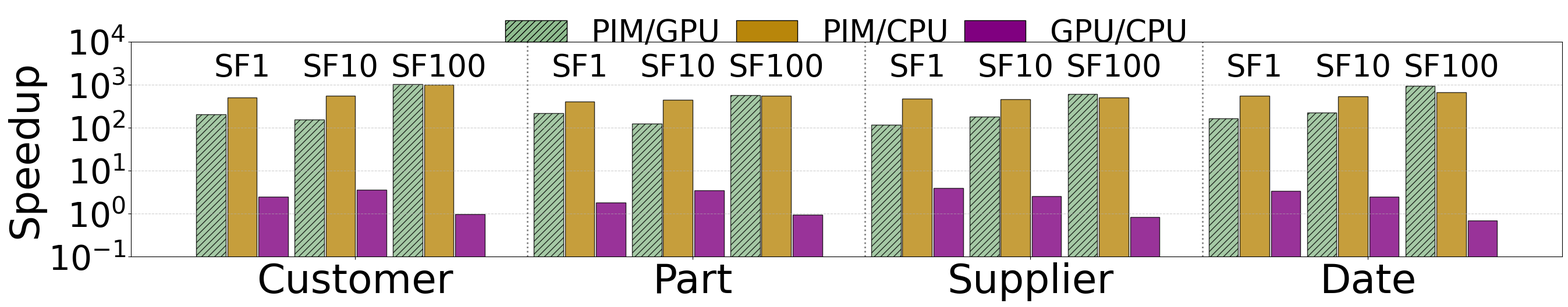

Recreate this plot in Python.
import matplotlib.pyplot as plt
import numpy as np
import matplotlib as mpl
import matplotlib.font_manager as fm
from matplotlib.patches import Patch
import matplotlib.ticker as ticker

# Set font globally (after downloading if needed)
plt.rcParams['font.family'] = 'Times New Roman'
plt.rcParams['font.size'] = 42

# -------------------------
# Data Setup
# -------------------------
scale_labels = ['SF1', 'SF10', 'SF100']
table_labels = ['Customer', 'Part', 'Supplier', 'Date']
metric_labels = ['PIM/GPU', 'PIM/CPU', 'GPU/CPU']
colors = ['darkseagreen', 'darkgoldenrod', 'purple']
hatches = ['///', '', '']

# Join latency per device, ns, [SF1, SF10, SF100]. Speedups are derived from these,
# so each device's value is written once.

# SPARQ: DRAMsim3, DDR4-3200 x8 (post-review-artifact/sparq). Unchanged.
PIM = {
    'Customer': [743997.5, 8472425, 74653817.5],
    'Part':     [1076788.75, 12407645, 101314633.125],
    'Supplier': [968215, 9333137.5, 101365995],
    'Date':     [764128.125, 7642613.125, 76424375],
}

# GPU: post-review baseline, dask-cuDF with 256 MiB partitions at every SF, inputs
# loaded before timing; median of three A100 runs
# (post-review-artifact/gpu/results/gpu_uniform_results.csv).
GPU = {
    'Customer': [153500000, 1294100000, 76102600000],
    'Part':     [238300000, 1562200000, 58814900000],
    'Supplier': [114700000, 1665800000, 61521100000],
    'Date':     [124500000, 1704100000, 72252100000],
}

# CPU: DuckDB, unchanged from the original script.
# NOTE: Customer SF100 is 74,739 ms here but 46,291 ms in Fig7.py and Fig10.py.
CUSTOMER_SF100_CPU = 74739000000   # set to 46291000000 to match Figures 7 and 10
CPU = {
    'Customer': [377000000, 4726000000, CUSTOMER_SF100_CPU],
    'Part':     [436000000, 5473000000, 55760000000],
    'Supplier': [455000000, 4274000000, 51596000000],
    'Date':     [425000000, 4174000000, 50596000000],
}

raw_data = {
    t: {
        'PIM/GPU': [g / p for g, p in zip(GPU[t], PIM[t])],
        'PIM/CPU': [c / p for c, p in zip(CPU[t], PIM[t])],
        'GPU/CPU': [c / g for c, g in zip(CPU[t], GPU[t])],
    }
    for t in table_labels
}

# -------------------------
# Layout and Plot Setup
# -------------------------
fig, ax = plt.subplots(figsize=(28, 6))

bar_width = 0.18
bar_spacing = 0.01
sf_group_spacing = 0.04
table_group_spacing = 0.26
num_sf = len(scale_labels)
num_metrics = len(metric_labels)

# Compute x positions
x_positions = []
bar_data = []

def compute_x_positions():
    positions = []
    sub_group_width = num_metrics * bar_width + (num_metrics - 1) * bar_spacing
    for t in range(len(table_labels)):
        table_start = t * (num_sf * (sub_group_width + sf_group_spacing) + table_group_spacing)
        for s in range(num_sf):
            sub_group_start = table_start + s * (sub_group_width + sf_group_spacing)
            bars_x = [sub_group_start + i * (bar_width + bar_spacing) for i in range(num_metrics)]
            positions.append(bars_x)
    return positions

x_positions = compute_x_positions()

# Flatten bar heights in the same order
for table in table_labels:
    for i in range(num_sf):
        for metric in metric_labels:
            bar_data.append(raw_data[table][metric][i])

x_flat = [x for group in x_positions for x in group]

# -------------------------
# Plot Bars
# -------------------------
for i, (xpos, height) in enumerate(zip(x_flat, bar_data)):
    ax.bar(xpos, height, width=bar_width,
           color=colors[i % num_metrics],
           hatch=hatches[i % num_metrics],
           edgecolor='black', alpha=0.8)

# -------------------------
# Axis & Ticks
# -------------------------
ax.set_yscale('log')
ax.set_ylabel('Speedup', fontsize=50)
ax.yaxis.set_major_locator(ticker.LogLocator(base=10.0, numticks=5))
ax.yaxis.set_minor_formatter(ticker.NullFormatter())
ax.grid(True, axis='y', linestyle='--', alpha=0.6)
ax.set_ylim(1e-1, 1e4)

# Group-level x-ticks
x_ticks = []
x_labels = []
sub_group_width = num_metrics * bar_width + (num_metrics - 1) * bar_spacing

for t in range(len(table_labels)):
    table_start = t * (num_sf * (sub_group_width + sf_group_spacing) + table_group_spacing)
    chunk_width = num_sf * (sub_group_width + sf_group_spacing) - sf_group_spacing
    center = table_start + chunk_width / 2
    x_ticks.append(center)
    x_labels.append(table_labels[t])
ax.set_xticks(x_ticks)
ax.set_xticklabels(x_labels, fontsize=50)

# Add vertical dashed lines to separate table groups
for t in range(1, len(table_labels)):
    table_sep = t * (num_sf * (sub_group_width + sf_group_spacing) + table_group_spacing) - table_group_spacing / 2
    ax.axvline(table_sep, linestyle=':', color='gray', linewidth=2)

# -------------------------
# Add Scale Factor Labels as Tags
# -------------------------
for idx, bar_group in enumerate(x_positions):
    sf_idx = idx % num_sf
    center_x = bar_group[1]
    ax.text(center_x, 0.81, scale_labels[sf_idx],
            ha='center', va='bottom',
            fontsize=38, transform=ax.get_xaxis_transform())

# -------------------------
# Legend
# -------------------------
legend_elements = [
    Patch(facecolor=colors[i], hatch=hatches[i], edgecolor='black', label=metric_labels[i])
    for i in range(num_metrics)
]
ax.legend(handles=legend_elements, loc='upper center', ncol=3, fontsize=38,
          bbox_to_anchor=(0.5, 1.24), frameon=False, columnspacing=0.5)

# Layout and Save
plt.tight_layout()
plt.subplots_adjust(top=0.85)
plt.savefig("join_improvements_grouped_style.png", dpi=300, bbox_inches='tight')
plt.show()
